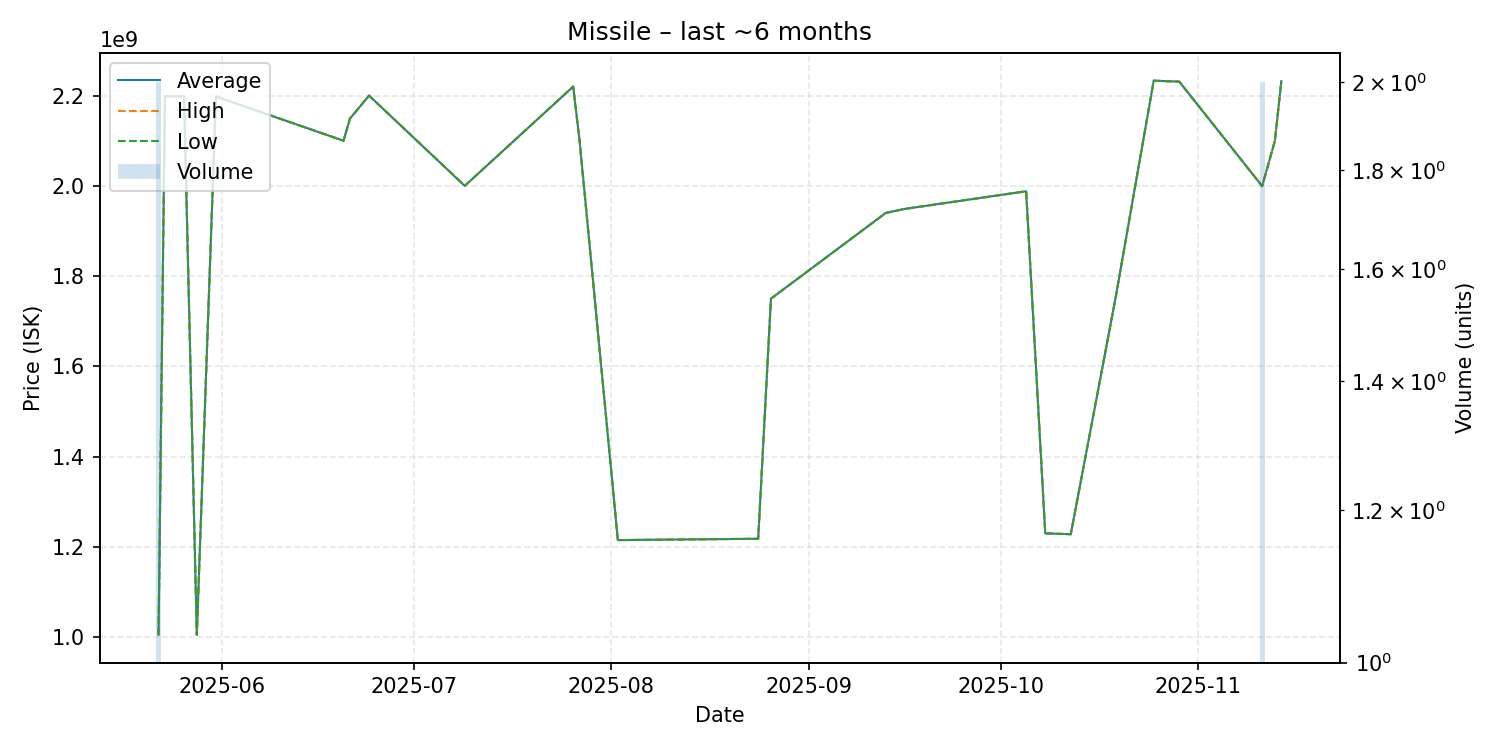

The file beside this chart, header and first rows:
date, average, highest, lowest, order_count, volume
2025-05-22, 1005500000, 1006000000, 1005000000, 2, 2
2025-05-23, 2199000000, 2199000000, 2199000000, 1, 1
2025-05-26, 2198000000, 2198000000, 2198000000, 1, 1
2025-05-28, 1005000000, 1005000000, 1005000000, 1, 1
2025-05-31, 2198000000, 2198000000, 2198000000, 1, 1
2025-06-20, 2100000000, 2100000000, 2100000000, 1, 1
2025-06-21, 2149000000, 2149000000, 2149000000, 1, 1
2025-06-24, 2200000000, 2200000000, 2200000000, 1, 1
2025-07-09, 2000000000, 2000000000, 2000000000, 1, 1
2025-07-26, 2220000000, 2220000000, 2220000000, 1, 1
2025-07-27, 2100000000, 2100000000, 2100000000, 1, 1
2025-08-02, 1215000000, 1215000000, 1215000000, 1, 1
2025-08-24, 1218000000, 1218000000, 1218000000, 1, 1
2025-08-26, 1750000000, 1750000000, 1750000000, 1, 1
2025-09-13, 1940000000, 1940000000, 1940000000, 1, 1
2025-09-16, 1949000000, 1949000000, 1949000000, 1, 1
2025-10-05, 1988000000, 1988000000, 1988000000, 1, 1
2025-10-08, 1230000000, 1230000000, 1230000000, 1, 1
2025-10-12, 1228000000, 1228000000, 1228000000, 1, 1
2025-10-19, 1750000000, 1750000000, 1750000000, 1, 1
2025-10-25, 2233000000, 2233000000, 2233000000, 1, 1
2025-10-29, 2231000000, 2231000000, 2231000000, 1, 1
2025-11-11, 1999500000, 2000000000, 1999000000, 2, 2
2025-11-13, 2100000000, 2100000000, 2100000000, 1, 1
2025-11-14, 2232000000, 2232000000, 2232000000, 1, 1
